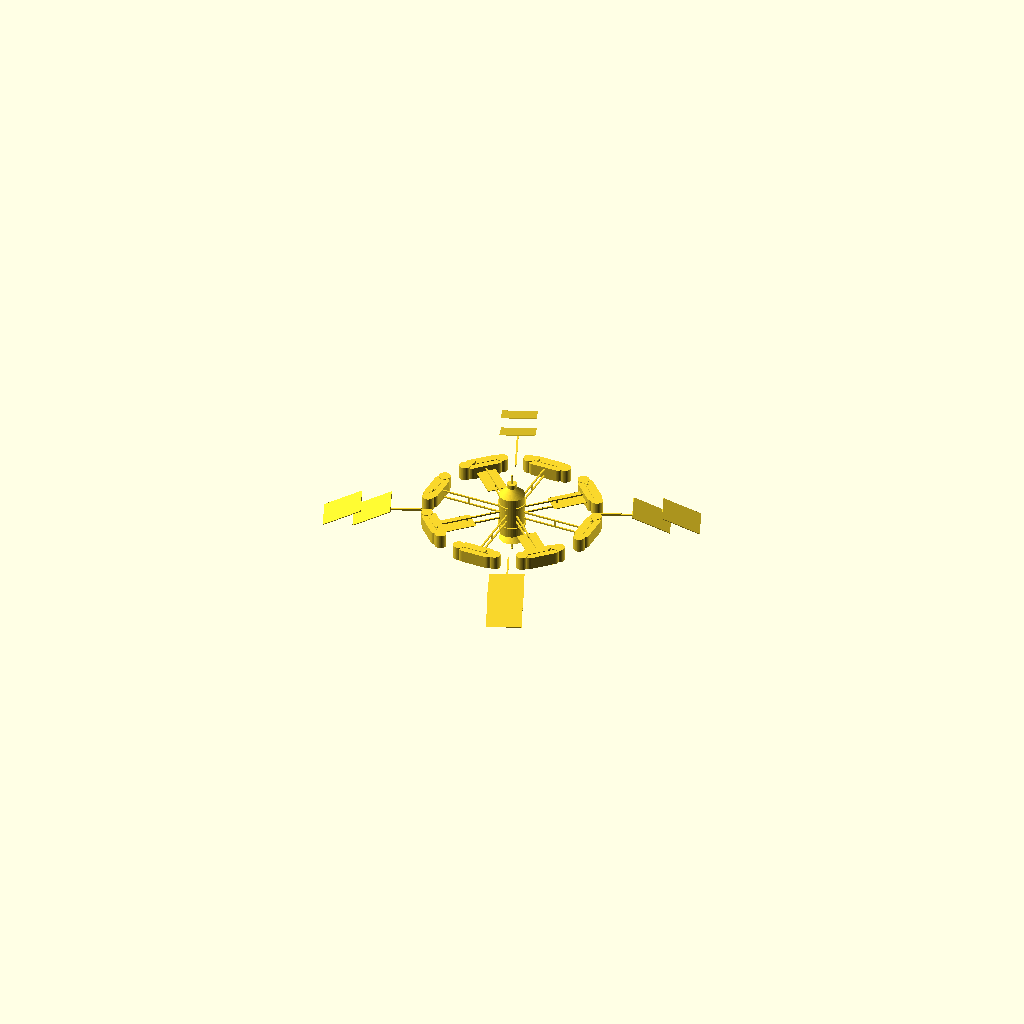
Cell 1 — every parameter at its default value.
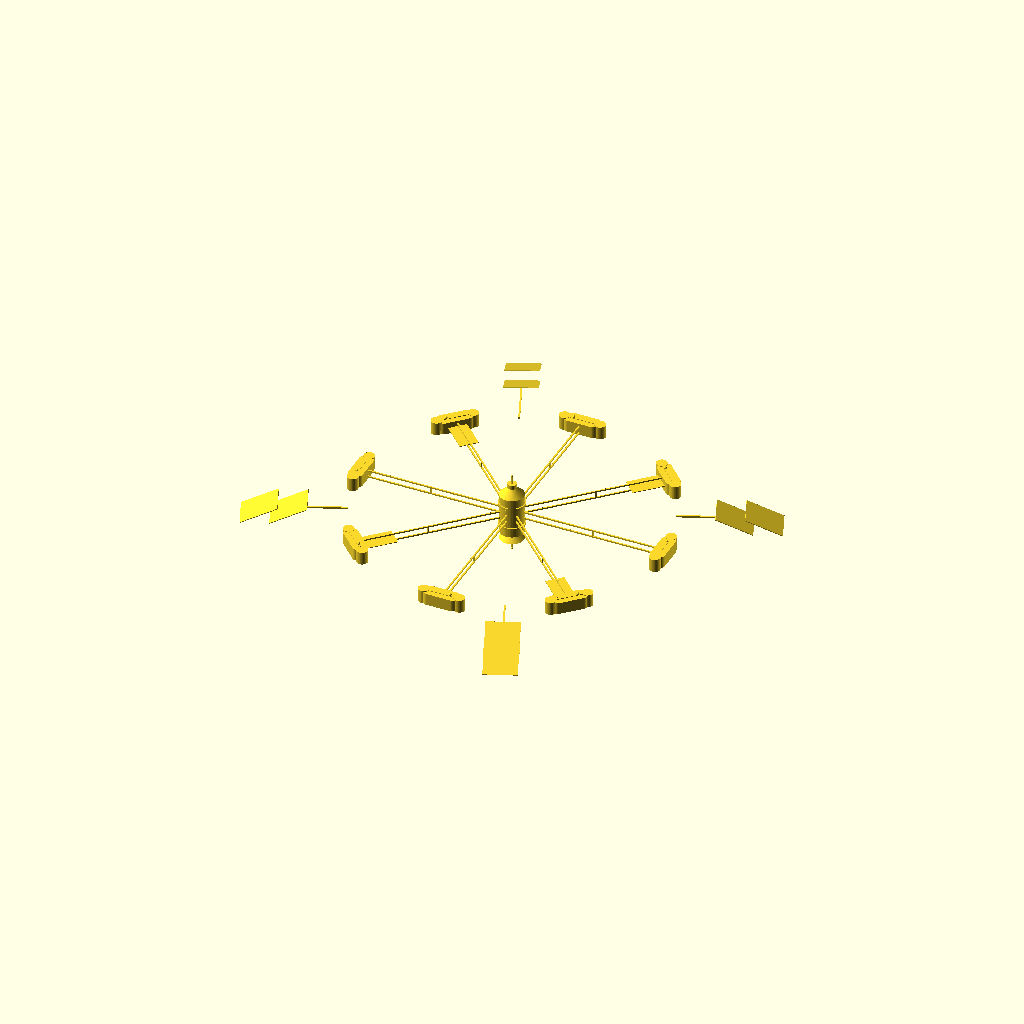
Cell 2: the same model with RING_R = 280.
All cells are drawn from one camera (rotation 55°, 0°, 25°, orthographic, colour scheme Cornfield), so only the parameter changes between them.
OpenSCAD source file orbital-shipyard/seg_station.scad:
// SEG-1 Segmented Orbital Station — rotating wheel, segmented habitat ring
// Spin axis = Z (vertical). Ring rotates in XY plane.
$fn = 48;

RING_R = 140;   // radius to segment centers
N_SEG  = 8;     // number of habitat segments
SEG_L  = 62;    // segment length (tangential)
SEG_W  = 26;    // segment width (radial)
SEG_H  = 22;    // segment height (vertical)

// ---- Rounded capsule (long axis along X) ----
module capsule(l, w, h, r) {
  hull() {
    for (dx = [-1, 1])
      for (dy = [-1, 1])
        translate([dx*(l/2 - r), dy*(w/2 - r), 0])
          cylinder(r = r, h = h, center = true);
  }
}

// ---- Single habitat segment (tangential) ----
module segment() {
  // main pressure body
  capsule(SEG_L, SEG_W, SEG_H, 9);
  // end docking plates (toward neighbouring segments)
  for (dx = [-1, 1])
    translate([dx*(SEG_L/2 + 2), 0, 0])
      cylinder(r = 10, h = SEG_H + 2, center = true);
  // top window strip
  translate([0, 0, SEG_H/2])
    cube([SEG_L - 14, 5, 2], center = true);
  // bottom radiator strip
  translate([0, 0, -SEG_H/2 - 1])
    cube([SEG_L - 10, 12, 2], center = true);
}

// ---- Central hub (spin axis) ----
module hub() {
  // main cylinder
  cylinder(r = 22, h = 74, center = true);
  // tapered end caps
  for (dz = [-1, 1])
    translate([0, 0, dz*(37 + 7)])
      cylinder(r1 = 22, r2 = 7, h = 14, center = true);
  // docking ports top/bottom
  for (dz = [-1, 1])
    translate([0, 0, dz*(37 + 14 + 4)])
      cylinder(r = 8, h = 8, center = true);
  // collar rings
  for (dz = [-1, 1])
    translate([0, 0, dz*20])
      cylinder(r = 24, h = 4, center = true);
}

// ---- Spokes (hub -> each segment) ----
module spokes() {
  for (i = [0 : N_SEG - 1]) {
    let(a = i * 360 / N_SEG) {
      rotate([0, 0, a]) {
        // two thin truss members per spoke, offset in Z
        for (dz = [-6, 6])
          translate([RING_R/2 + 10, 0, dz])
            cube([RING_R - 24, 2.5, 2.5], center = true);
        // cross-brace
        translate([RING_R/2 + 10, 0, 0])
          cube([2.5, 2.5, 14], center = true);
      }
    }
  }
}

// ---- Solar arrays (4 panels on outer trusses) ----
module solar_arrays() {
  for (i = [0 : 3]) {
    let(a = i * 90 + 22.5) {
      rotate([0, 0, a]) {
        // truss extending outward
        translate([RING_R + 40, 0, 0])
          cube([90, 3, 3], center = true);
        // panel (large flat plate, tilted to catch sun)
        translate([RING_R + 95, 0, 0])
          rotate([0, 25, 0])
            cube([70, 60, 1.2], center = true);
        // second panel
        translate([RING_R + 145, 0, 0])
          rotate([0, 25, 0])
            cube([70, 60, 1.2], center = true);
      }
    }
  }
}

// ---- Radiators (flat fins off the hub) ----
module radiators() {
  for (i = [0 : 3]) {
    let(a = i * 90 + 45) {
      rotate([0, 0, a]) {
        translate([RING_R - 40, 0, 0])
          cube([60, 34, 1.2], center = true);
      }
    }
  }
}

// ---- Antennas + nav lights ----
module antennas() {
  for (dz = [-1, 1]) {
    translate([0, 0, dz*(37 + 14 + 8 + 6)]) {
      cylinder(r = 1.2, h = 14, center = true);
      translate([0, 0, dz*9]) sphere(r = 2.2);
    }
  }
  // nav lights (red/cyan) on segment ends
  for (i = [0 : N_SEG - 1]) {
    let(a = i * 360 / N_SEG) {
      rotate([0, 0, a]) {
        translate([RING_R, SEG_W/2 + 3, SEG_H/2 + 2])
          sphere(r = 2.5);
      }
    }
  }
}

// ---- Assemble ----
module seg_station() {
  hub();
  spokes();
  // segments placed tangentially around ring
  for (i = [0 : N_SEG - 1]) {
    let(a = i * 360 / N_SEG) {
      rotate([0, 0, a])
        translate([RING_R, 0, 0])
          rotate([0, 0, 90])   // rotate long axis to tangent
            segment();
    }
  }
  solar_arrays();
  radiators();
  antennas();
}

seg_station();
Parameter table extracted from the source (name, type, default, range or options):
RING_R: number, default 140
N_SEG: number, default 8
SEG_L: number, default 62
SEG_W: number, default 26
SEG_H: number, default 22
